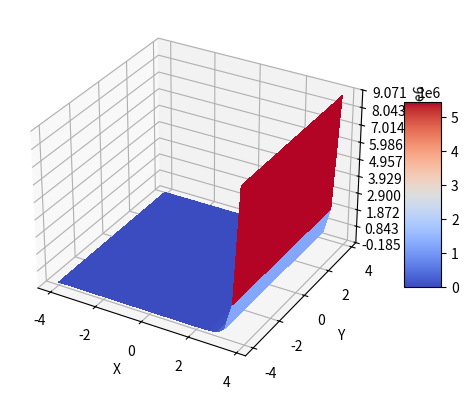

Generate this figure with matplotlib:
from mpl_toolkits.mplot3d import Axes3D
import matplotlib.pyplot as plt
from matplotlib import cm
from matplotlib.ticker import LinearLocator, FormatStrFormatter
import numpy as np


def calc_u(X, Y):
    Z = np.zeros_like(X)

    mask1 = (np.abs(X) + np.abs(Y)) < 0.5
    Z[mask1] = X[mask1] - np.exp(2 * Y[mask1])

    mask2 = (np.abs(X) + np.abs(Y)) >= 0.5
    Z[mask2] = 2 * X[mask2] ** 2 - np.exp(Y[mask2])

    mask3 = (np.abs(X) + np.abs(Y)) >= 1
    Z[mask3] = np.exp(5 * X[mask3] - 3) - Y[mask3]

    return Z


fig = plt.figure()
ax = fig.add_subplot(projection='3d')

X = np.arange(-4, 4, 0.3)
Y = np.arange(-4, 4, 0.3)
X, Y = np.meshgrid(X, Y)
U = calc_u(X, Y)


surf = ax.plot_surface(X, Y, U, cmap=cm.coolwarm,
                       linewidth=0, antialiased=False)

ax.set_xlabel('X')
ax.set_ylabel('Y')
ax.set_zlabel('U')

ax.zaxis.set_major_locator(LinearLocator(10))

fig.colorbar(surf, shrink=0.5, aspect=5)

plt.show()
